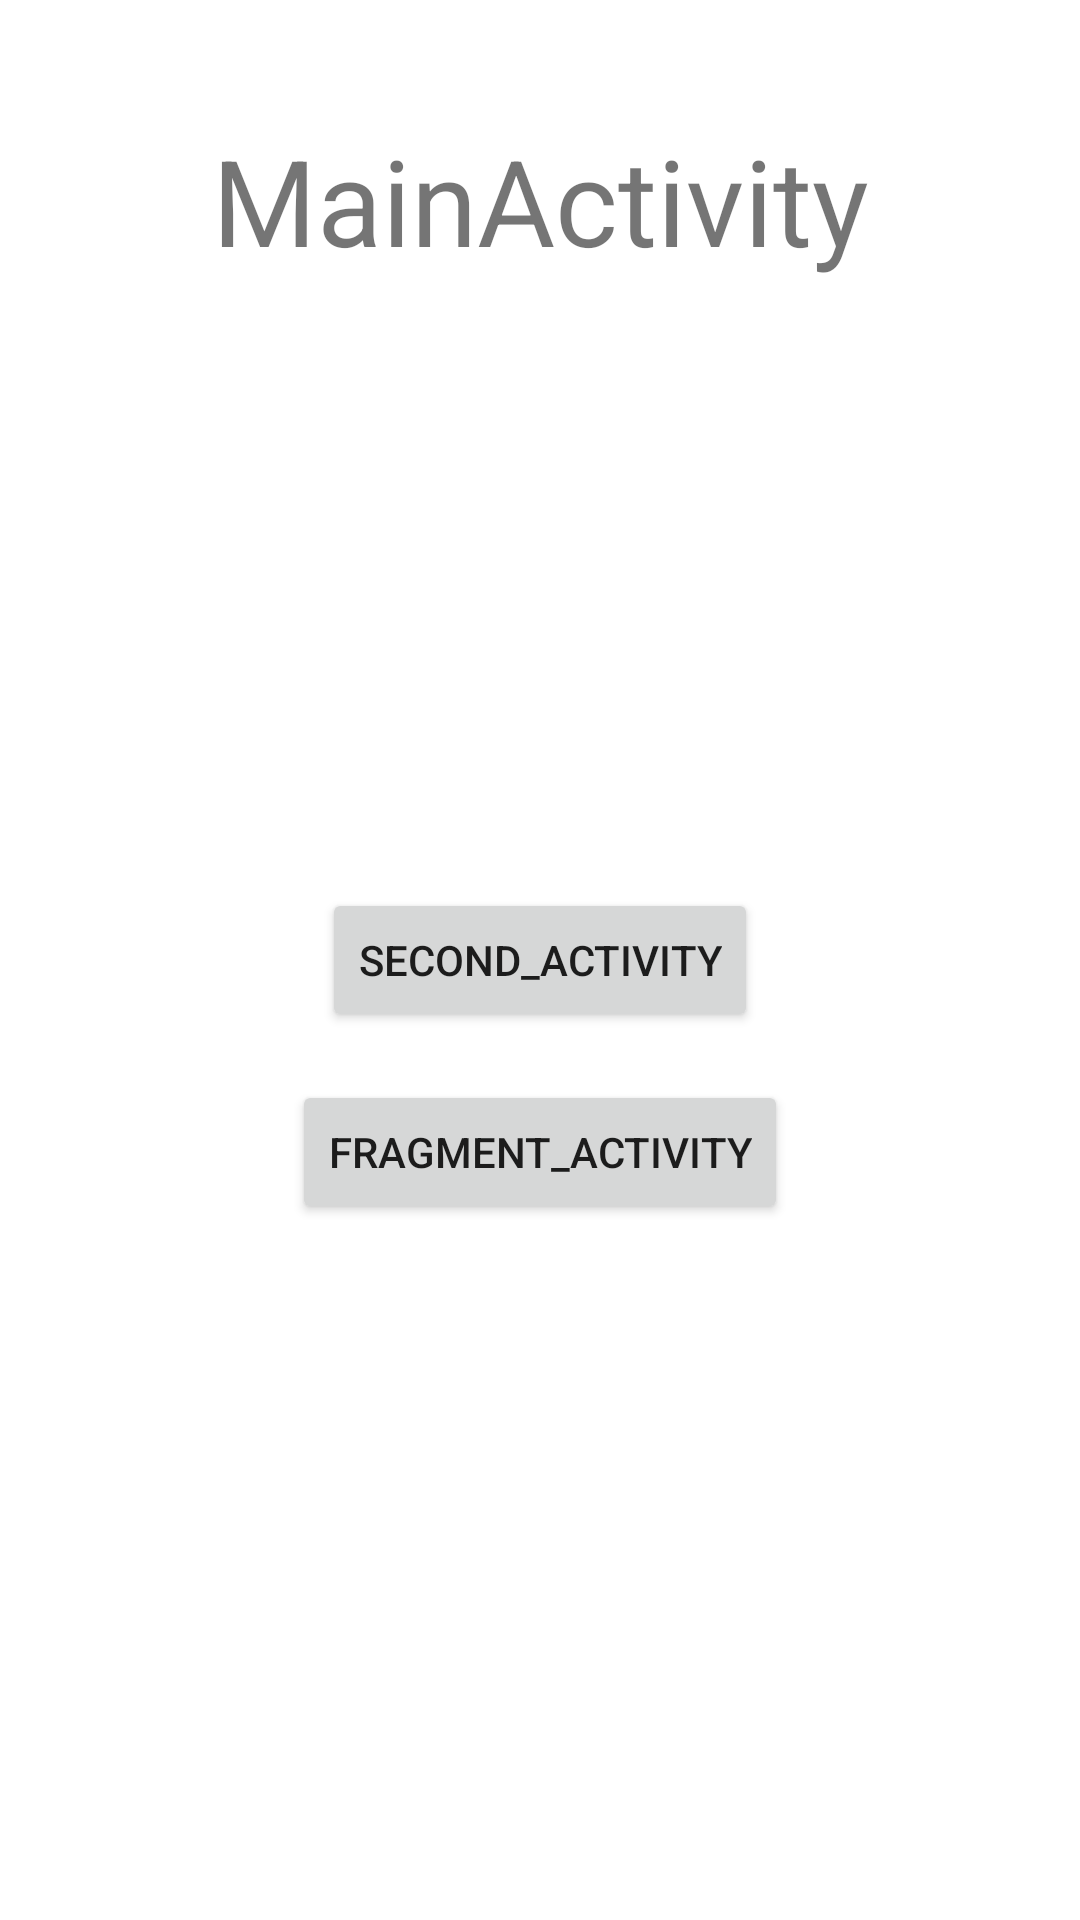

Android layout source for this screen:
<!-- AndroidManifest.xml: activity theme Theme.AppCompat.Light.NoActionBar -->
<!-- res/layout/activity_main.xml -->
<?xml version="1.0" encoding="utf-8"?>
<androidx.constraintlayout.widget.ConstraintLayout xmlns:android="http://schemas.android.com/apk/res/android"
    android:layout_width="match_parent"
    android:layout_height="match_parent"
    android:id="@+id/root"
    android:background="@color/white"
    xmlns:app="http://schemas.android.com/apk/res-auto">

    <TextView
        android:layout_width="wrap_content"
        android:layout_height="wrap_content"
        android:text="MainActivity"
        android:textSize="40sp"
        android:layout_marginTop="40dp"
        app:layout_constraintTop_toTopOf="parent"
        app:layout_constraintStart_toStartOf="parent"
        app:layout_constraintEnd_toEndOf="parent"
        />

    <Button
        android:id="@+id/button"
        android:layout_width="wrap_content"
        android:layout_height="wrap_content"
        android:text="Second_Activity"
        app:layout_constraintTop_toTopOf="parent"
        app:layout_constraintStart_toStartOf="parent"
        app:layout_constraintEnd_toEndOf="parent"
        app:layout_constraintBottom_toBottomOf="parent"
        />

    <Button
        android:id="@+id/button2"
        android:layout_width="wrap_content"
        android:layout_height="wrap_content"
        android:text="Fragment_Activity"
        android:layout_marginTop="16dp"
        app:layout_constraintTop_toBottomOf="@+id/button"
        app:layout_constraintStart_toStartOf="parent"
        app:layout_constraintEnd_toEndOf="parent"
        />

</androidx.constraintlayout.widget.ConstraintLayout>
<!-- resources referenced by this layout -->
<resources>

  <!-- not gathered from this repository: default colours our renderer supplied (Android Studio template values) -->
  <color name="white">#FFFFFFFF</color>
</resources>
